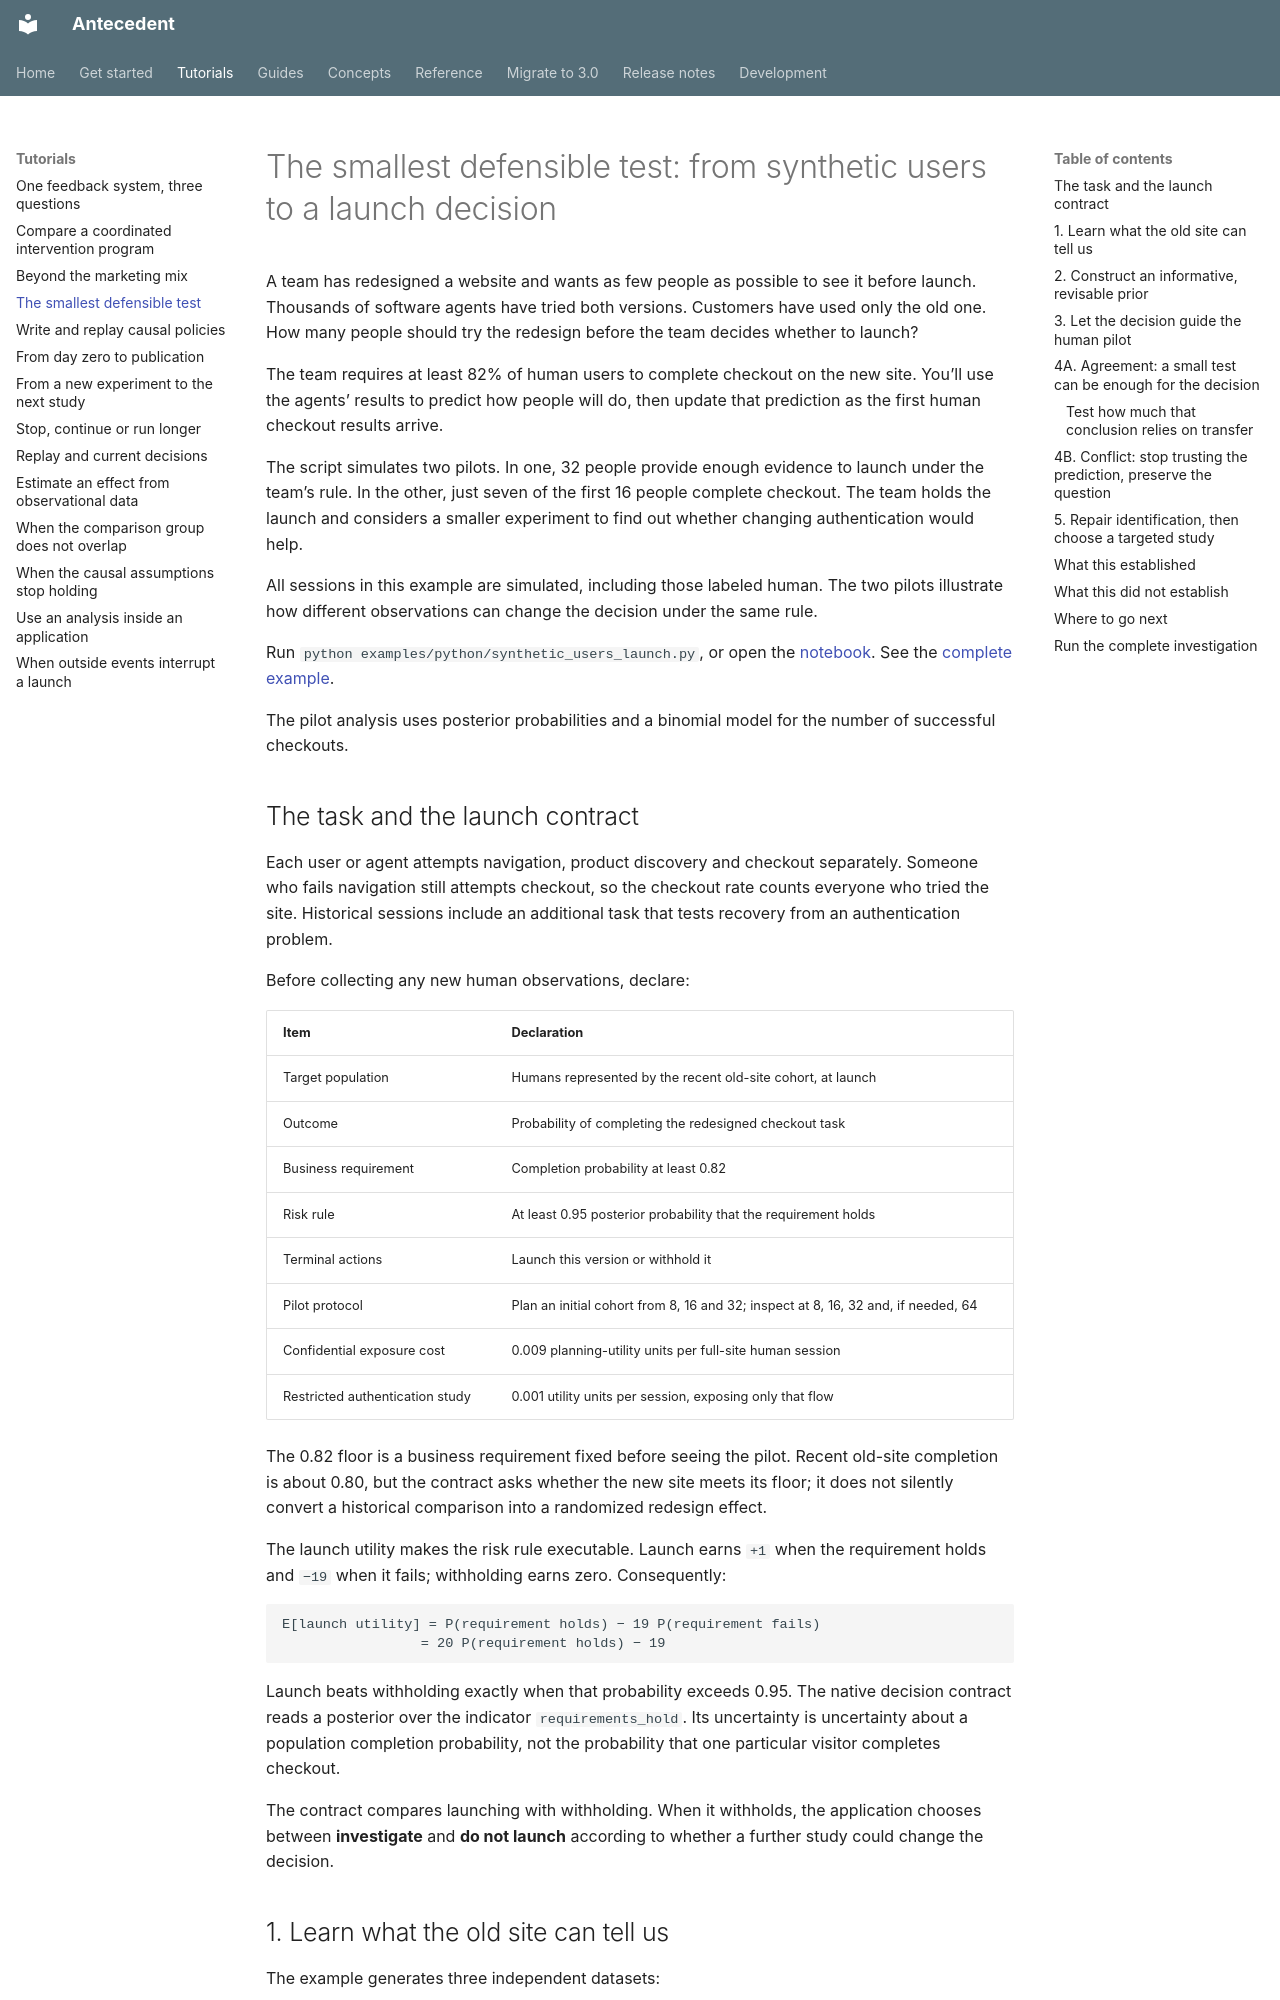

repository: iridae-dev/antecedent · page: tutorials/synthetic-users-launch/index.html · generator: mkdocs

# The smallest defensible test: from synthetic users to a launch decision

A team has redesigned a website and wants as few people as possible to see it before launch. Thousands of software agents have tried both versions. Customers have used only the old one. How many people should try the redesign before the team decides whether to launch?

The team requires at least 82% of human users to complete checkout on the new site. You’ll use the agents’ results to predict how people will do, then update that prediction as the first human checkout results arrive.

The script simulates two pilots. In one, 32 people provide enough evidence to launch under the team’s rule. In the other, just seven of the first 16 people complete checkout. The team holds the launch and considers a smaller experiment to find out whether changing authentication would help.

All sessions in this example are simulated, including those labeled human. The two pilots illustrate how different observations can change the decision under the same rule.

Run `python examples/python/synthetic_users_launch.py`, or open the [notebook](https://github.com/iridae-dev/antecedent/blob/v3.0.0/examples/notebooks/synthetic_users_launch.ipynb). See the [complete example](#run-the-complete-investigation).

The pilot analysis uses posterior probabilities and a binomial model for the number of successful checkouts.

## The task and the launch contract

Each user or agent attempts navigation, product discovery and checkout separately. Someone who fails navigation still attempts checkout, so the checkout rate counts everyone who tried the site. Historical sessions include an additional task that tests recovery from an authentication problem.

Before collecting any new human observations, declare:

| Item | Declaration |
| --- | --- |
| Target population | Humans represented by the recent old-site cohort, at launch |
| Outcome | Probability of completing the redesigned checkout task |
| Business requirement | Completion probability at least 0.82 |
| Risk rule | At least 0.95 posterior probability that the requirement holds |
| Terminal actions | Launch this version or withhold it |
| Pilot protocol | Plan an initial cohort from 8, 16 and 32; inspect at 8, 16, 32 and, if needed, 64 |
| Confidential exposure cost | 0.009 planning-utility units per full-site human session |
| Restricted authentication study | 0.001 utility units per session, exposing only that flow |

The 0.82 floor is a business requirement fixed before seeing the pilot. Recent old-site completion is about 0.80, but the contract asks whether the new site meets its floor; it does not silently convert a historical comparison into a randomized redesign effect.

The launch utility makes the risk rule executable. Launch earns `+1` when the requirement holds and `−19` when it fails; withholding earns zero. Consequently:

```text
E[launch utility] = P(requirement holds) − 19 P(requirement fails)
                 = 20 P(requirement holds) − 19
```

Launch beats withholding exactly when that probability exceeds 0.95. The native decision contract reads a posterior over the indicator `requirements_hold`. Its uncertainty is uncertainty about a population completion probability, not the probability that one particular visitor completes checkout.

The contract compares launching with withholding. When it withholds, the application chooses between **investigate** and **do not launch** according to whether a further study could change the decision.
